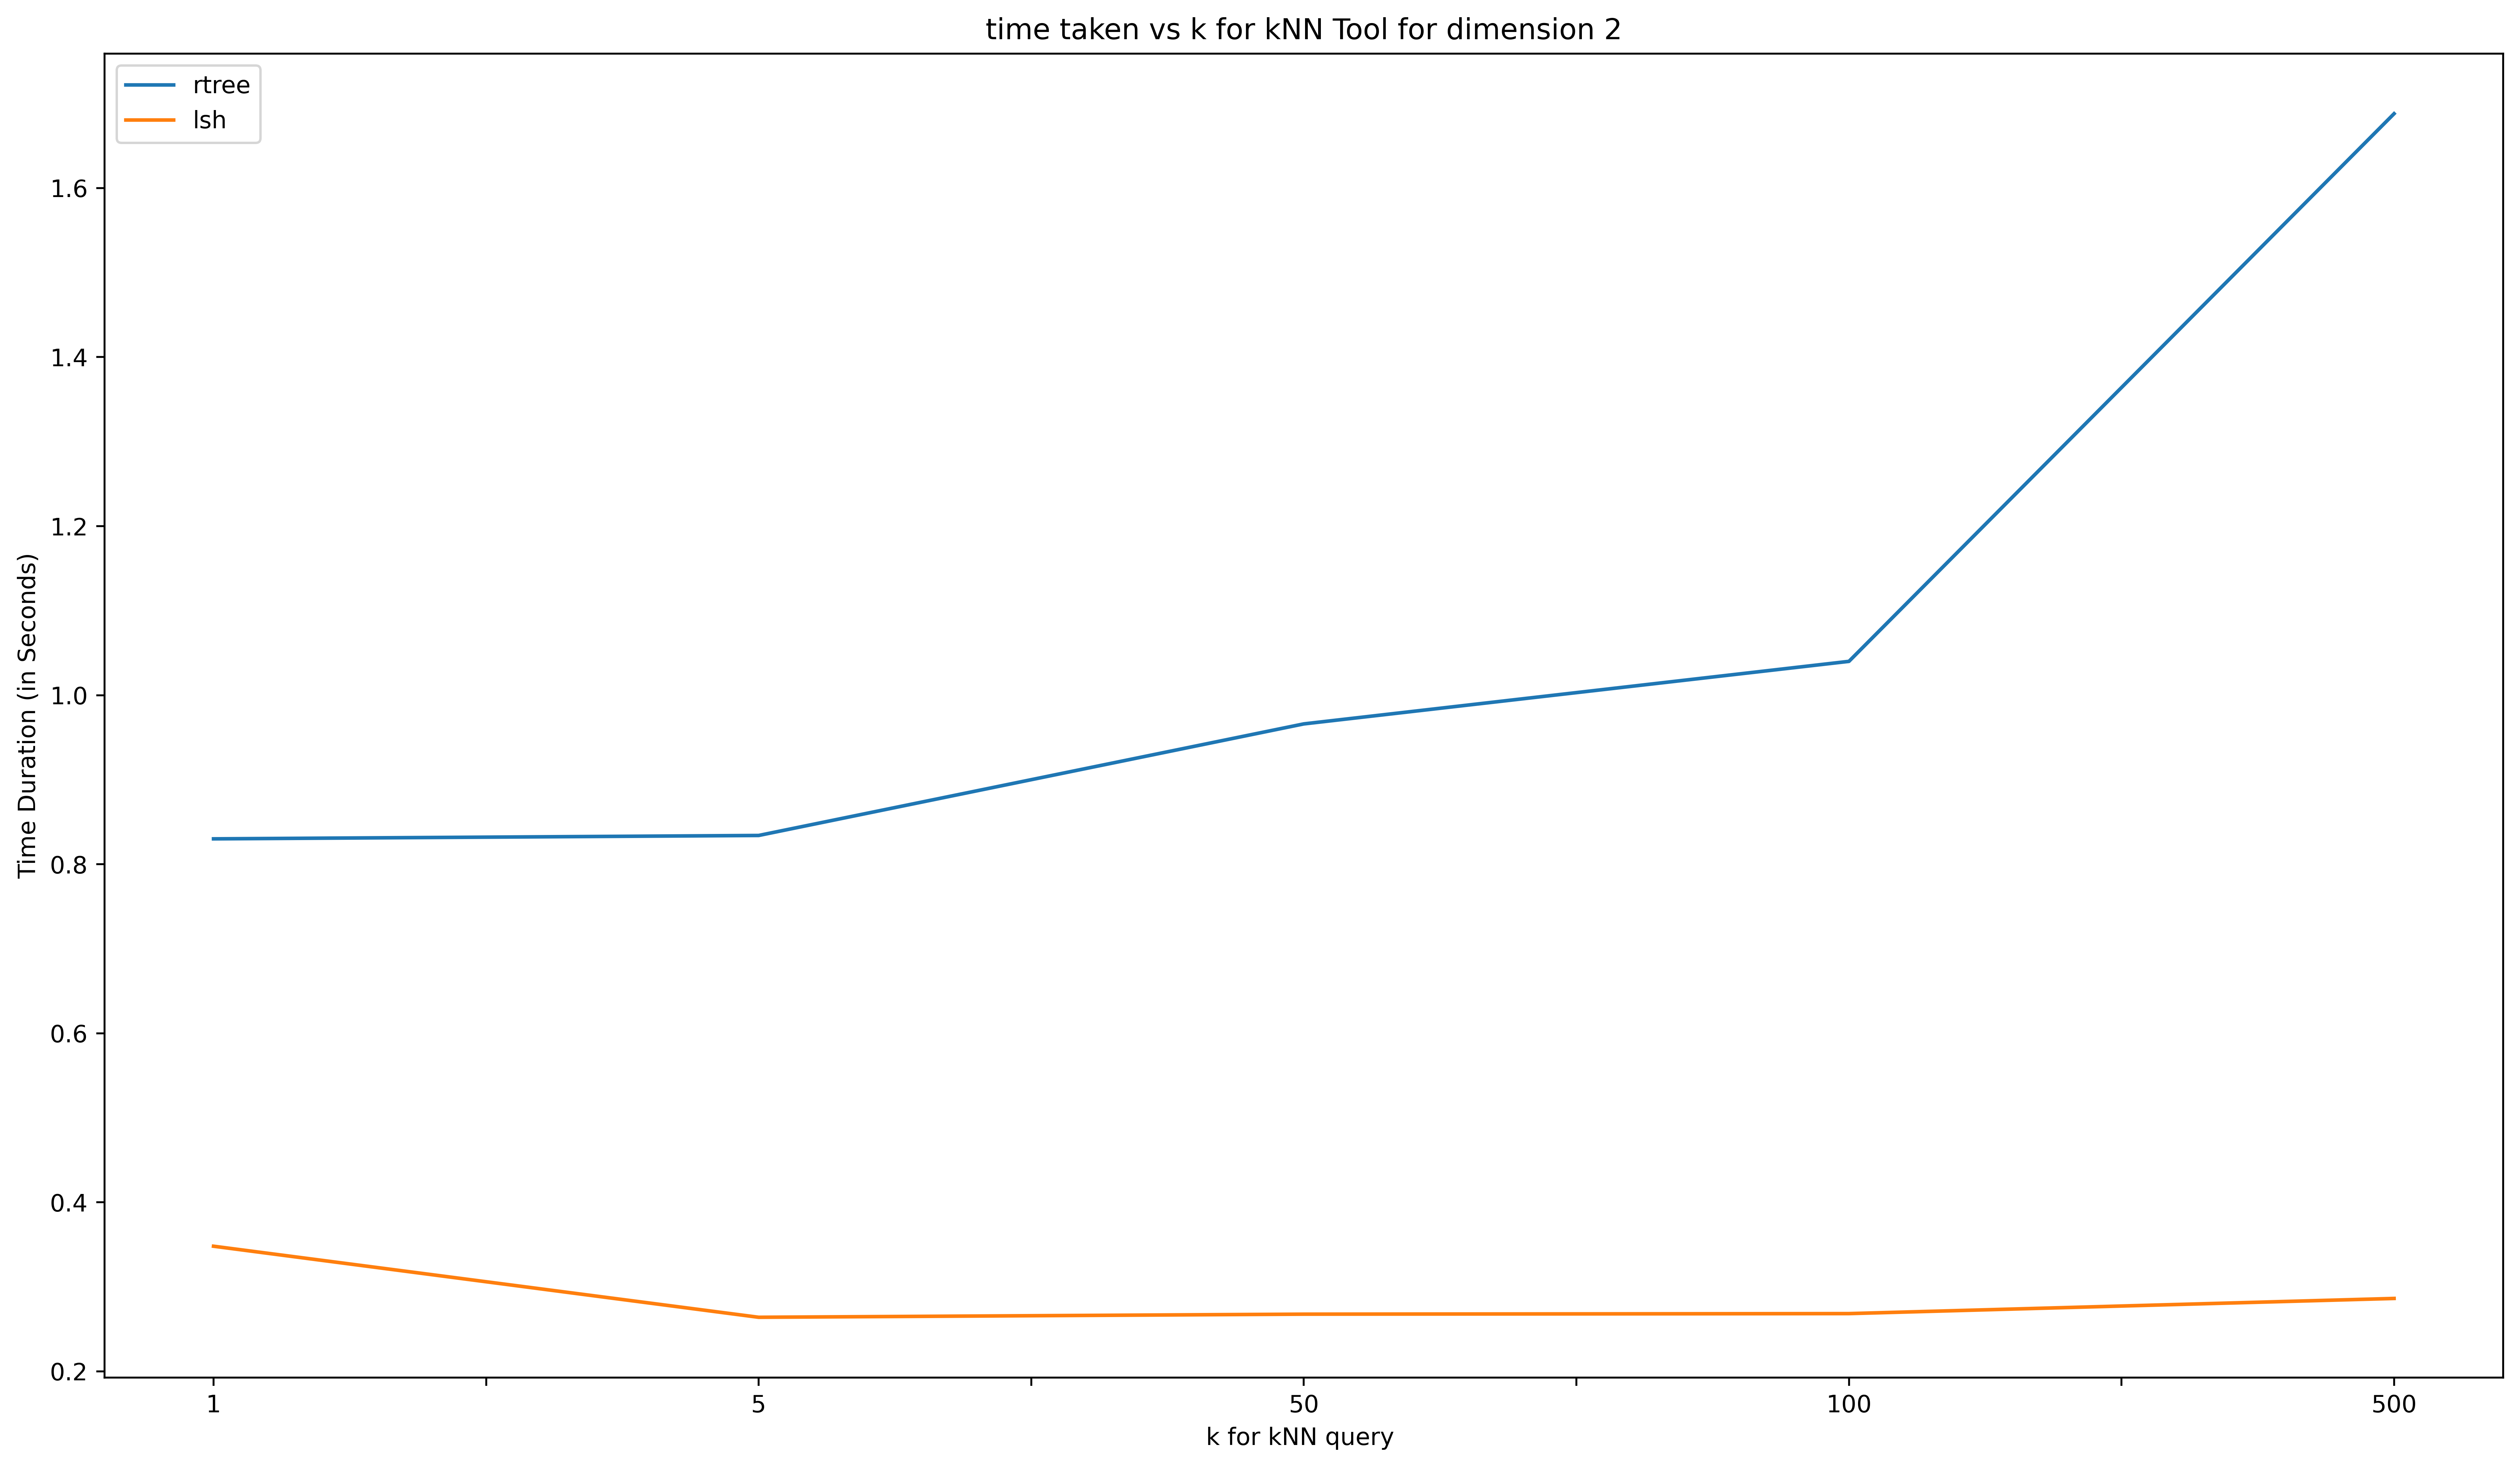

The table this chart was drawn from, first rows:
algo, 1, 5, 50, 100, 500
rtree, .83, .834, .966, 1.040, 1.688
lsh, .348, 0.2639, 0.2676, 0.2683, 0.2862
